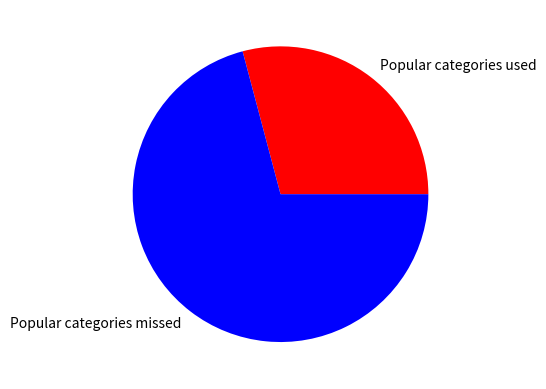

Write the Python code that produced this figure.
import matplotlib.pyplot as plt
import numpy as np


# Pie diagram
labels = ['Popular categories used', 'Popular categories missed']
values = [67,163]
plt.subplot(aspect=True)
plt.pie(values,colors=['r','b'],labels=labels)
plt.show()